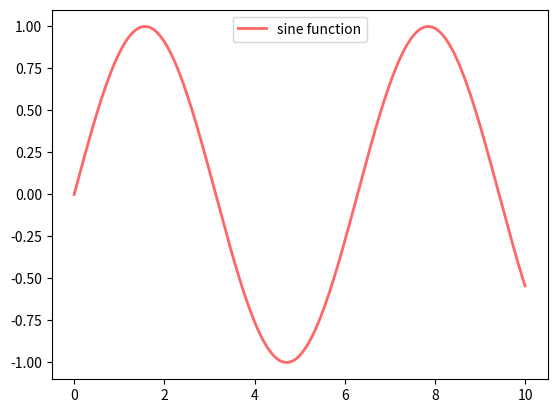

Write the Python code that produced this figure.
import matplotlib.pyplot as plt 
import numpy as np
fig, ax = plt.subplots()
x = np.linspace(0, 10, 200)
y = np.sin(x)
ax.plot(x, y, 'r-', lw=2, label='sine function', alpha=0.6)
ax.legend(loc='upper center')
fig.show()
